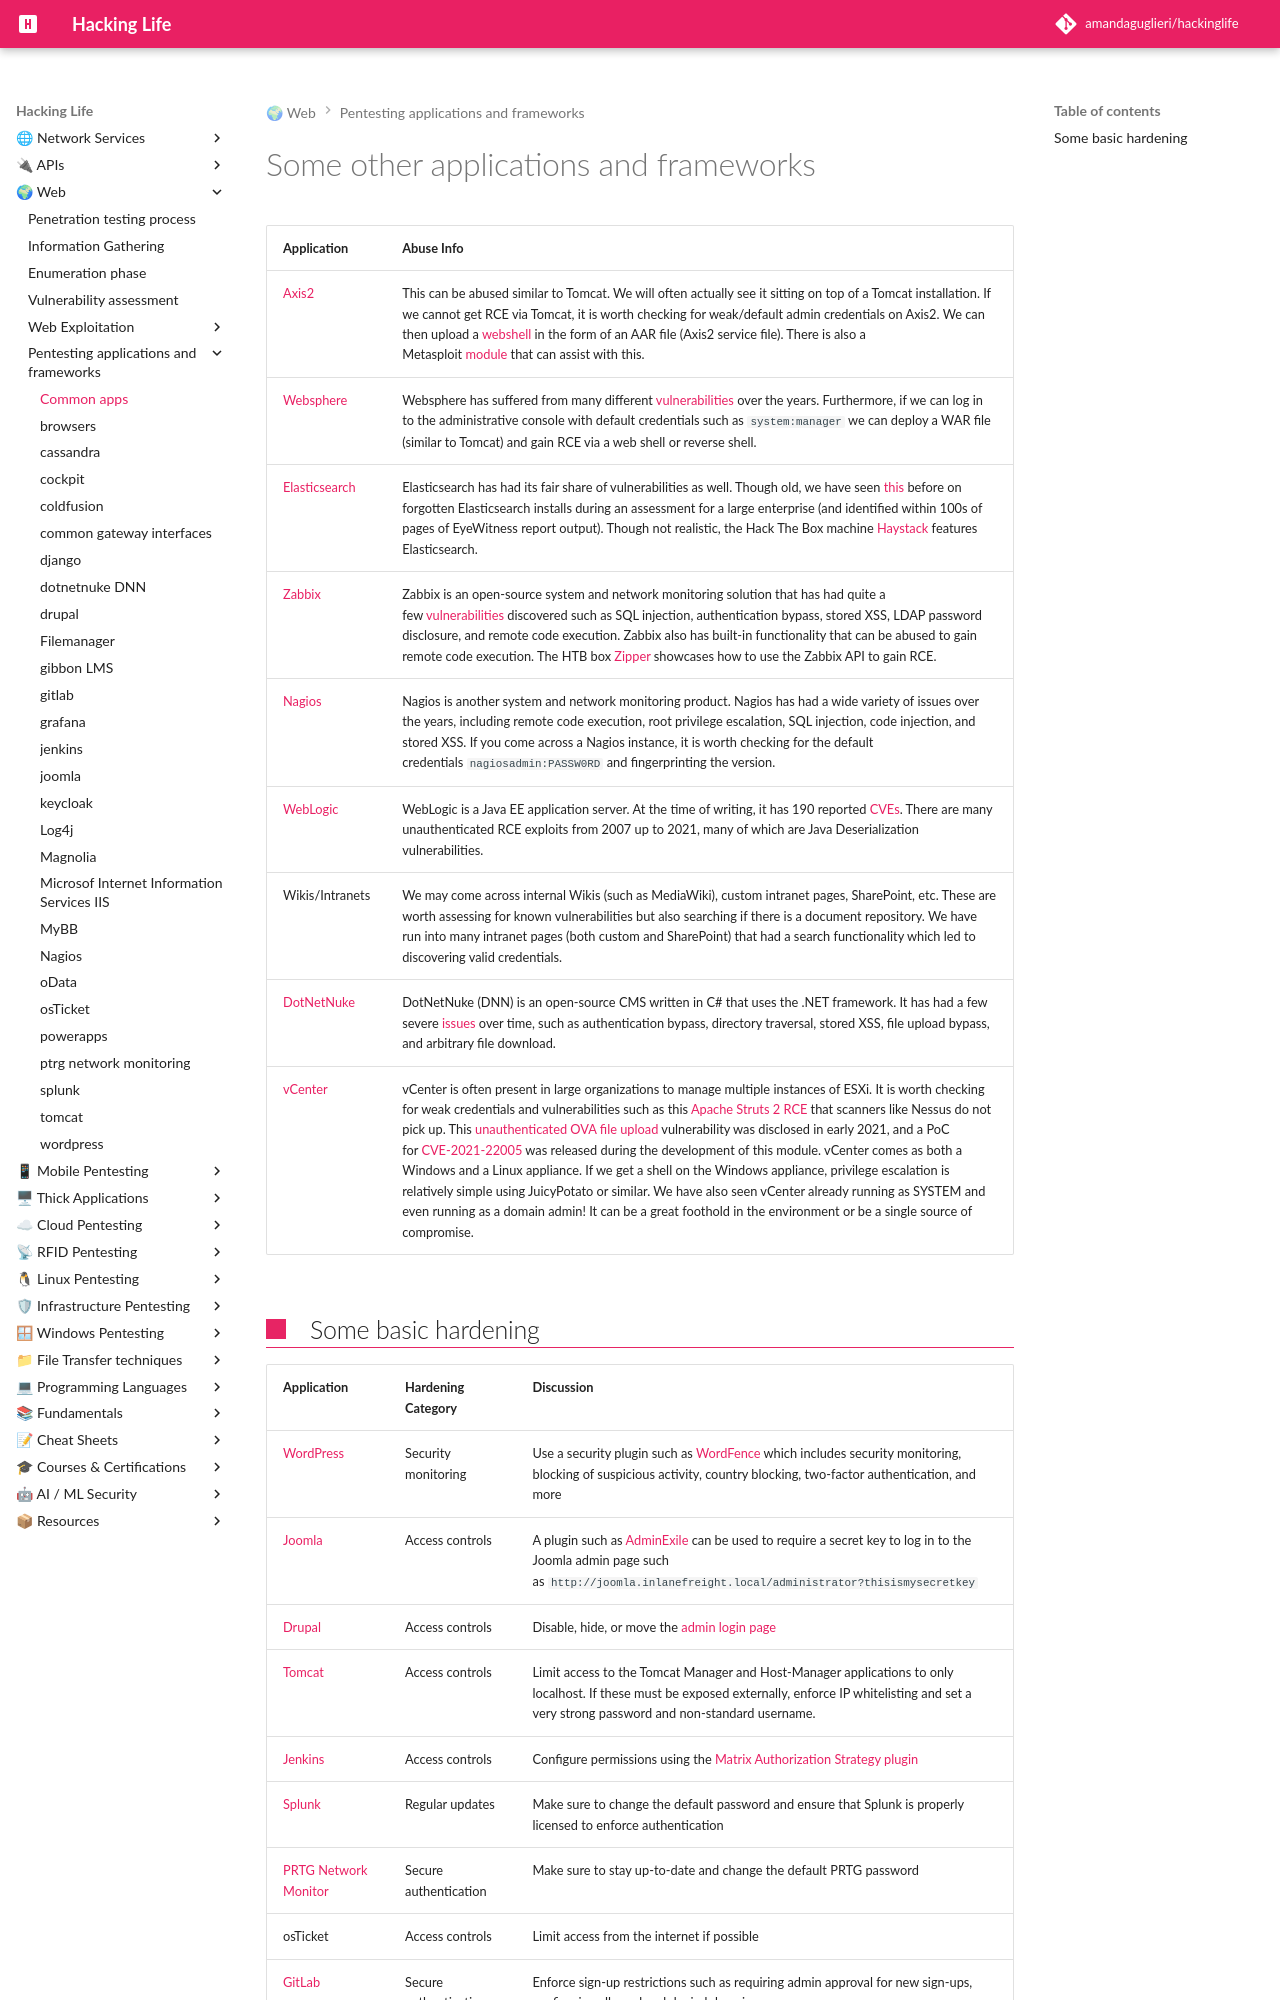

repository: amandaguglieri/hackinglife · page: webexploitation/index-pentesting-applications-and-frameworks/index.html · generator: mkdocs

---
title: Some other applications and frameworks
author: amandaguglieri
draft: false
TableOfContents: true
tags:
  - binary
  - forensics
---

# Some other applications and frameworks

| Application                                                                 | Abuse Info                                                                                                                                                                                                                                                                                                                                                                                                                                                                                                                                                                                                                                                                                                                                                                                                                                                                                                                                                                                                                    |
| --------------------------------------------------------------------------- | ----------------------------------------------------------------------------------------------------------------------------------------------------------------------------------------------------------------------------------------------------------------------------------------------------------------------------------------------------------------------------------------------------------------------------------------------------------------------------------------------------------------------------------------------------------------------------------------------------------------------------------------------------------------------------------------------------------------------------------------------------------------------------------------------------------------------------------------------------------------------------------------------------------------------------------------------------------------------------------------------------------------------------- |
| [Axis2](https://axis.apache.org/axis2/java/core/)                           | This can be abused similar to Tomcat. We will often actually see it sitting on top of a Tomcat installation. If we cannot get RCE via Tomcat, it is worth checking for weak/default admin credentials on Axis2. We can then upload a [webshell](https://github.com/tennc/webshell/tree/master/other/cat.aar) in the form of an AAR file (Axis2 service file). There is also a Metasploit [module](https://packetstormsecurity.com/files/96224/Axis2-Upload-Exec-via-REST.html) that can assist with this.                                                                                                                                                                                                                                                                                                                                                                                                                                                                                                                     |
| [Websphere](https://en.wikipedia.org/wiki/IBM_WebSphere_Application_Server) | Websphere has suffered from many different [vulnerabilities](https://www.cvedetails.com/vulnerability-list/vendor_id-14/product_id-576/cvssscoremin-9/cvssscoremax-/IBM-Websphere-Application-Server.html) over the years. Furthermore, if we can log in to the administrative console with default credentials such as `system:manager` we can deploy a WAR file (similar to Tomcat) and gain RCE via a web shell or reverse shell.                                                                                                                                                                                                                                                                                                                                                                                                                                                                                                                                                                                          |
| [Elasticsearch](https://en.wikipedia.org/wiki/Elasticsearch)                | Elasticsearch has had its fair share of vulnerabilities as well. Though old, we have seen [this](https://www.exploit-db.com/exploits/36337) before on forgotten Elasticsearch installs during an assessment for a large enterprise (and identified within 100s of pages of EyeWitness report output). Though not realistic, the Hack The Box machine [Haystack](https://youtube.com/watch?v=oGO9MEIz_tI&t=54) features Elasticsearch.                                                                                                                                                                                                                                                                                                                                                                                                                                                                                                                                                                                         |
| [Zabbix](https://en.wikipedia.org/wiki/Zabbix)                              | Zabbix is an open-source system and network monitoring solution that has had quite a few [vulnerabilities](https://www.cvedetails.com/vulnerability-list/vendor_id-5667/product_id-9588/Zabbix-Zabbix.html) discovered such as SQL injection, authentication bypass, stored XSS, LDAP password disclosure, and remote code execution. Zabbix also has built-in functionality that can be abused to gain remote code execution. The HTB box [Zipper](https://youtube.com/watch?v=RLvFwiDK_F8&t=250) showcases how to use the Zabbix API to gain RCE.                                                                                                                                                                                                                                                                                                                                                                                                                                                                           |
| [Nagios](https://en.wikipedia.org/wiki/Nagios)                              | Nagios is another system and network monitoring product. Nagios has had a wide variety of issues over the years, including remote code execution, root privilege escalation, SQL injection, code injection, and stored XSS. If you come across a Nagios instance, it is worth checking for the default credentials `nagiosadmin:PASSW0RD` and fingerprinting the version.                                                                                                                                                                                                                                                                                                                                                                                                                                                                                                                                                                                                                                                     |
| [WebLogic](https://en.wikipedia.org/wiki/Oracle_WebLogic_Server)            | WebLogic is a Java EE application server. At the time of writing, it has 190 reported [CVEs](https://www.cvedetails.com/vulnerability-list/vendor_id-93/product_id-14534/Oracle-Weblogic-Server.html). There are many unauthenticated RCE exploits from 2007 up to 2021, many of which are Java Deserialization vulnerabilities.                                                                                                                                                                                                                                                                                                                                                                                                                                                                                                                                                                                                                                                                                              |
| Wikis/Intranets                                                             | We may come across internal Wikis (such as MediaWiki), custom intranet pages, SharePoint, etc. These are worth assessing for known vulnerabilities but also searching if there is a document repository. We have run into many intranet pages (both custom and SharePoint) that had a search functionality which led to discovering valid credentials.                                                                                                                                                                                                                                                                                                                                                                                                                                                                                                                                                                                                                                                                        |
| [DotNetNuke](https://en.wikipedia.org/wiki/DNN_\(software\))                | DotNetNuke (DNN) is an open-source CMS written in C# that uses the .NET framework. It has had a few severe [issues](https://www.cvedetails.com/vulnerability-list/vendor_id-2486/product_id-4306/Dotnetnuke-Dotnetnuke.html) over time, such as authentication bypass, directory traversal, stored XSS, file upload bypass, and arbitrary file download.                                                                                                                                                                                                                                                                                                                                                                                                                                                                                                                                                                                                                                                                      |
| [vCenter](https://en.wikipedia.org/wiki/VCenter)                            | vCenter is often present in large organizations to manage multiple instances of ESXi. It is worth checking for weak credentials and vulnerabilities such as this [Apache Struts 2 RCE](https://blog.gdssecurity.com/labs/2017/4/13/vmware-vcenter-unauthenticated-rce-using-cve-2017-5638-apach.html) that scanners like Nessus do not pick up. This [unauthenticated OVA file upload](https://www.rapid7.com/db/modules/exploit/multi/http/vmware_vcenter_uploadova_rce/) vulnerability was disclosed in early 2021, and a PoC for [CVE-2021-22005](https://cve.mitre.org/cgi-bin/cvename.cgi?name=CVE-2021-22005) was released during the development of this module. vCenter comes as both a Windows and a Linux appliance. If we get a shell on the Windows appliance, privilege escalation is relatively simple using JuicyPotato or similar. We have also seen vCenter already running as SYSTEM and even running as a domain admin! It can be a great foothold in the environment or be a single source of compromise. |
